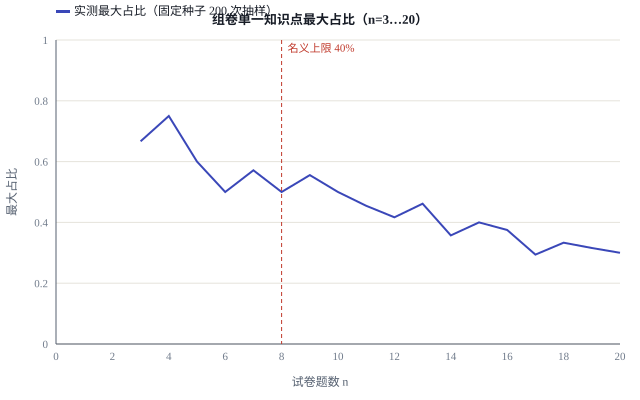

The data file committed next to this chart (first rows):
n, 上限40%, 实测最大占比
3, 0.4, 0.667
4, 0.4, 0.750
5, 0.4, 0.600
6, 0.4, 0.500
7, 0.4, 0.571
8, 0.4, 0.500
9, 0.4, 0.556
10, 0.4, 0.500
11, 0.4, 0.455
12, 0.4, 0.417
13, 0.4, 0.462
14, 0.4, 0.357
15, 0.4, 0.400
16, 0.4, 0.375
17, 0.4, 0.294
18, 0.4, 0.333
19, 0.4, 0.316
20, 0.4, 0.300
